Dataset: processed (GitHub, 1Erge/treeleaf-classifier). Classes: anhui barberry, beales barberry, big fruited holly, camphor tree, canadian poplar, castor aralia, chinese cinnamon, chinese horse chestnut, chinese redbud, chinese toon, chinese tulip tree, crape myrtle, deodar, ford woodlotus, ginkgo, glossy privet, goldenrain tree, japan arrowwood, japanese cheesewood, japanese flowering cherry, japanese maple, nanmu, oleander, peach, pubescent bamboo, southern magnolia, sweet osmanthus, tangerine, trident maple, true indigo, wintersweet, yew plum pine.

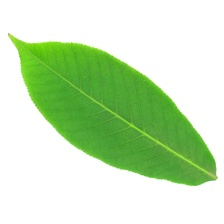
Label: chinese horse chestnut

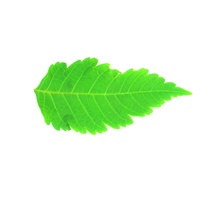
Label: goldenrain tree

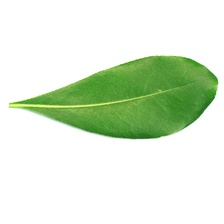
Label: japanese cheesewood

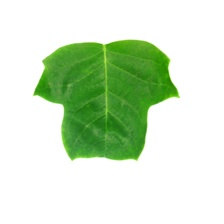
Label: chinese tulip tree

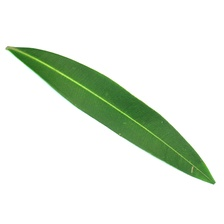
Label: oleander

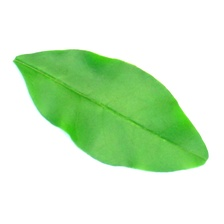
Label: glossy privet
